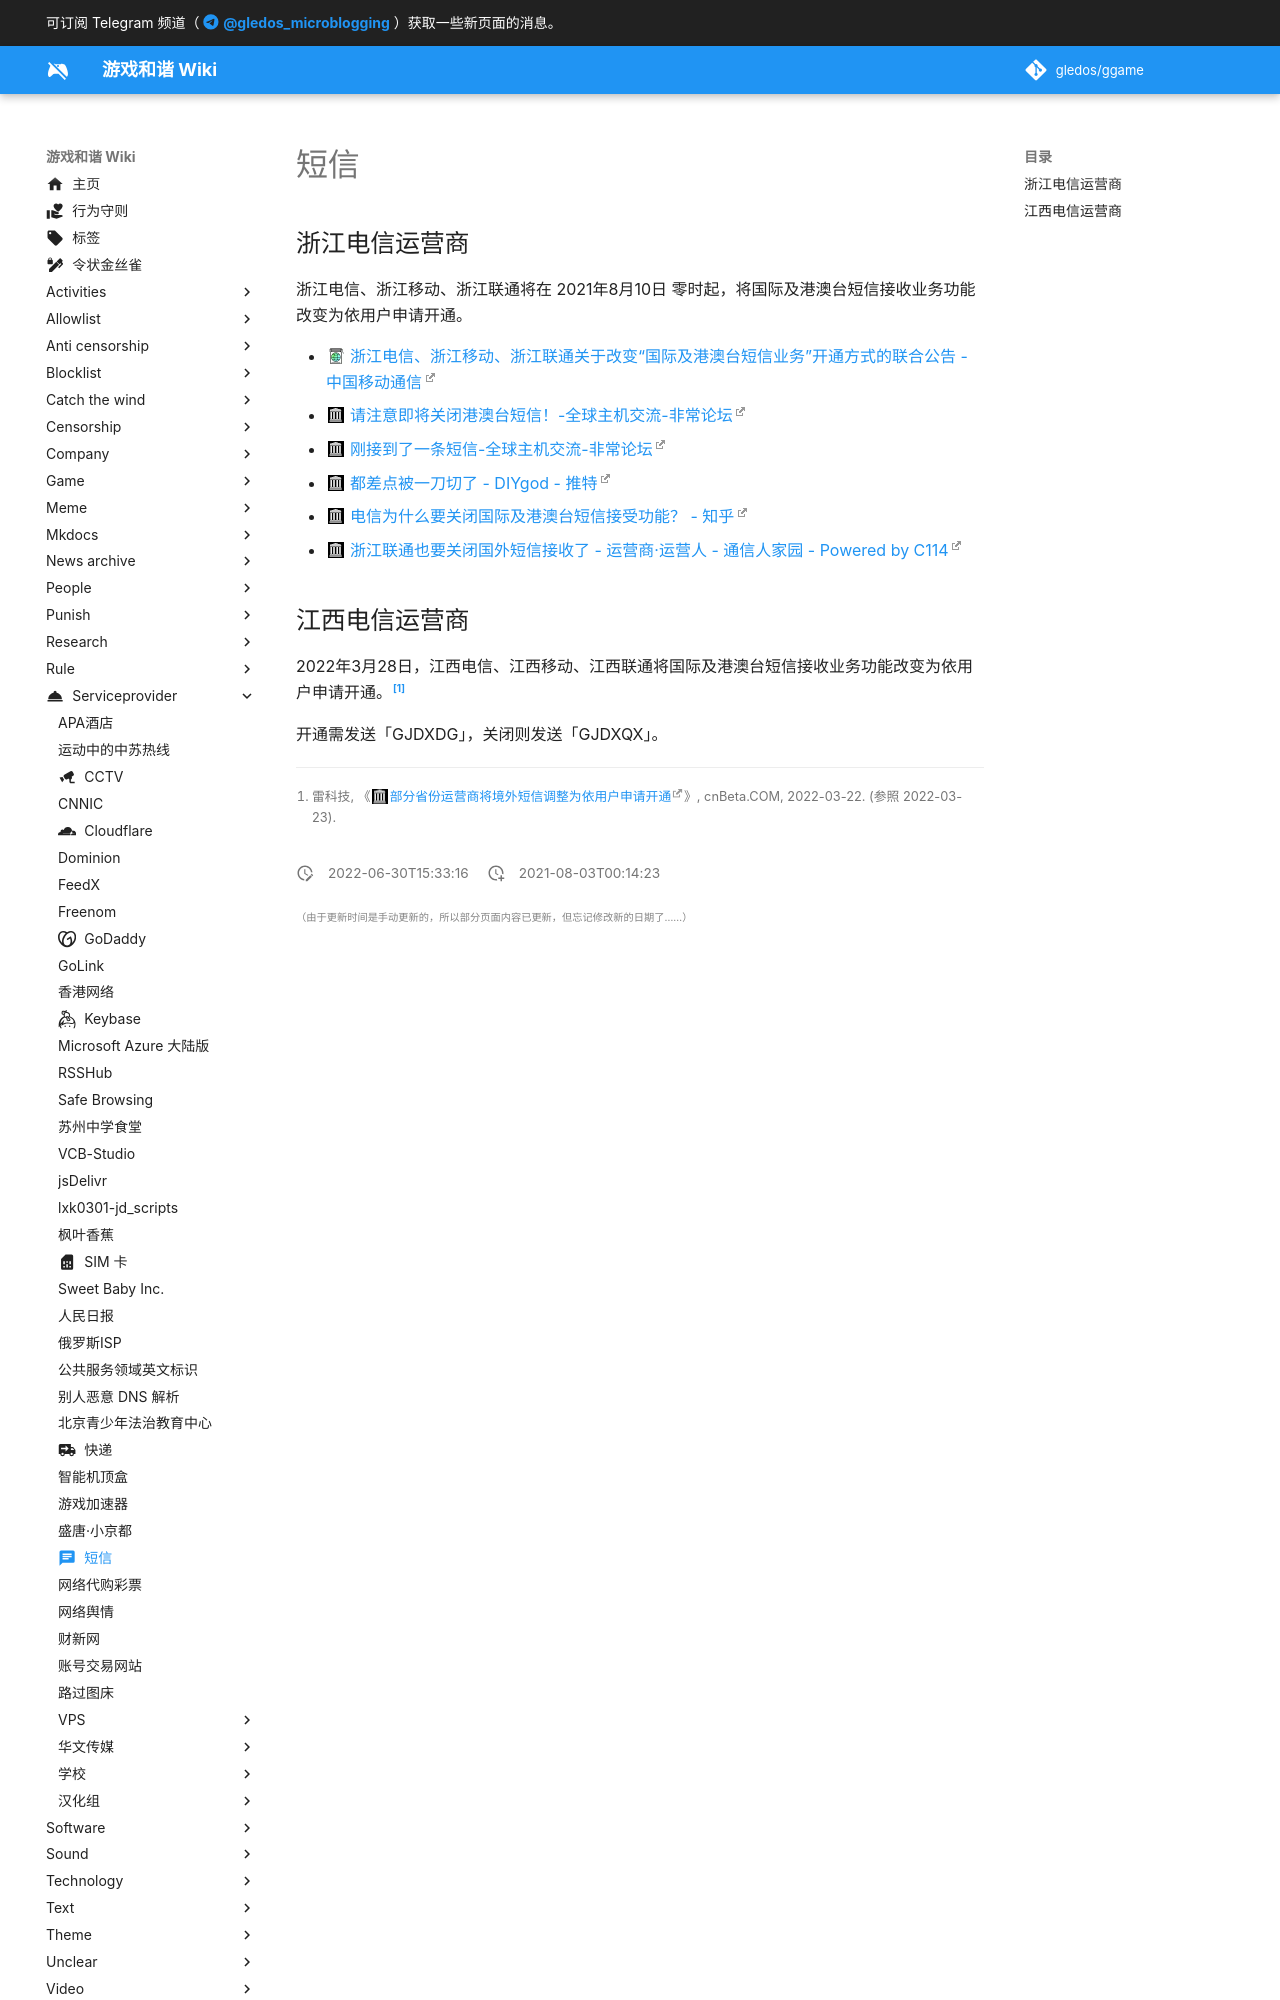

repository: gledos/ggame · page: serviceprovider/短信.html · generator: mkdocs

---
title: 短信
description:
published: true
date: "2022-06-30T15:33:16"
特殊标签标记: #无标签
editor: markdown
dateCreated: "2021-08-03T00:14:23"
icon: material/message-text
---

## 浙江电信运营商

浙江电信、浙江移动、浙江联通将在 2021年8月10日 零时起，将国际及港澳台短信接收业务功能改变为依用户申请开通。

+ [浙江电信、浙江移动、浙江联通关于改变“国际及港澳台短信业务”开通方式的联合公告 - 中国移动通信](https://archive.is/PiSbL "http://www.10086.cn/aboutus/news/pannounce/zj/index_571_571_detail_39369.html")
+ [请注意即将关闭港澳台短信！-全球主机交流-非常论坛](https://web.archive.org/web/20210802161330/https://machbbs.com/hostloc/409446)
+ [刚接到了一条短信-全球主机交流-非常论坛](https://web.archive.org/web/20210802161401/https://machbbs.com/hostloc/408657)
+ [都差点被一刀切了 - DIYgod - 推特](https://web.archive.org/web/20210722181607/https://twitter.com/DIYgod/status/1418273644308942850)
+ [电信为什么要关闭国际及港澳台短信接受功能？ - 知乎](https://web.archive.org/web/20210802161830/https://www.zhihu.com/question/472014135)
+ [浙江联通也要关闭国外短信接收了 - 运营商·运营人 - 通信人家园 - Powered by C114](https://web.archive.org/web/20210802161948/https://www.txrjy.com/thread-1192600-1-1.html)
